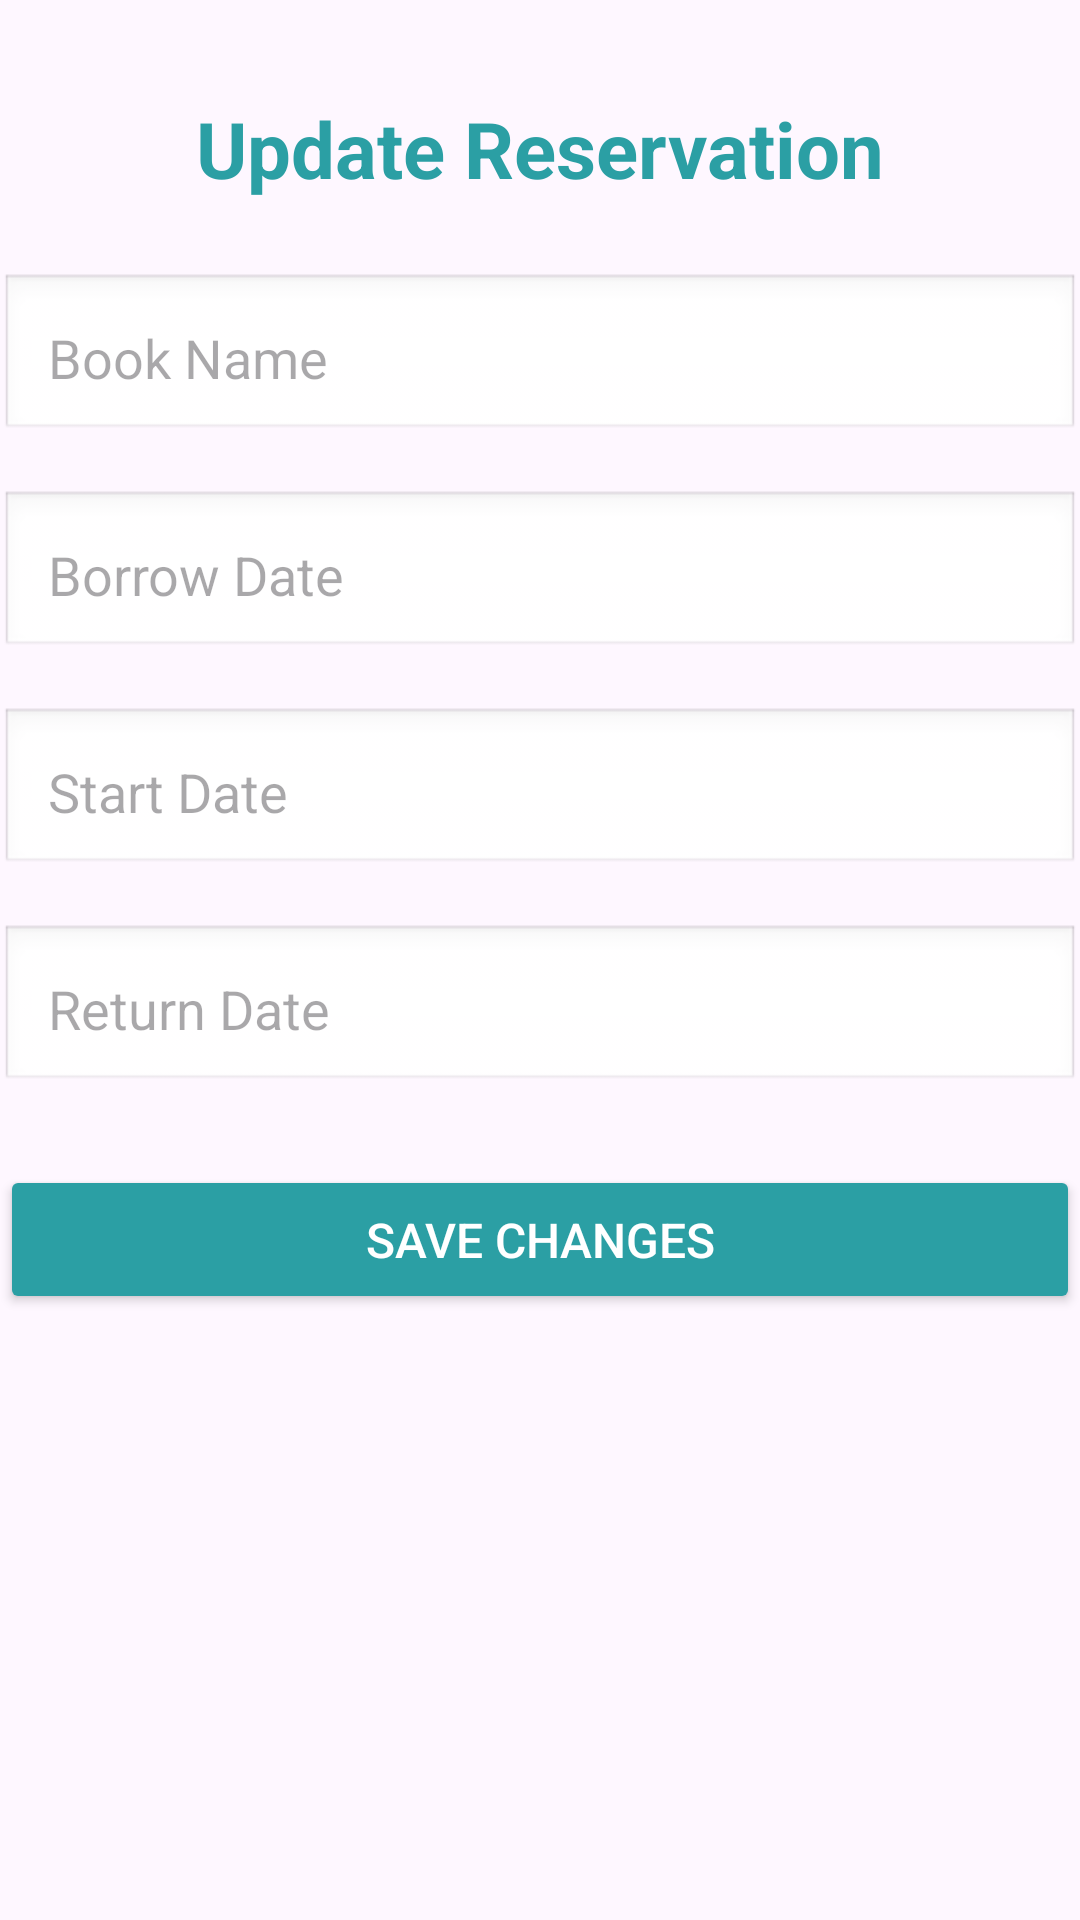

Android layout source for this screen:
<!-- AndroidManifest.xml: application theme Theme.Storagesae -->
<!-- res/layout/activity_resmodif.xml -->
<?xml version="1.0" encoding="utf-8"?>
<androidx.constraintlayout.widget.ConstraintLayout xmlns:android="http://schemas.android.com/apk/res/android"
    xmlns:app="http://schemas.android.com/apk/res-auto"
    xmlns:tools="http://schemas.android.com/tools"
    android:id="@+id/main"
    android:layout_width="match_parent"
    android:layout_height="match_parent"
    tools:context=".ResmodifActivity">

    
    <TextView
        android:id="@+id/textViewTitle"
        android:layout_width="wrap_content"
        android:layout_height="wrap_content"
        android:text="Update Reservation"
        android:textSize="26sp"
        android:textStyle="bold"
        android:textColor="#2B9FA4"
        android:layout_marginTop="32dp"
        app:layout_constraintTop_toTopOf="parent"
        app:layout_constraintStart_toStartOf="parent"
        app:layout_constraintEnd_toEndOf="parent"
        android:gravity="center"/>

    
    <EditText
        android:id="@+id/editTextModifyBookName"
        android:layout_width="0dp"
        android:layout_height="wrap_content"
        android:hint="Book Name"
        android:inputType="text"
        android:importantForAccessibility="yes"
        android:labelFor="@id/editTextModifyBookName"
        app:layout_constraintEnd_toEndOf="parent"
        app:layout_constraintStart_toStartOf="parent"
        app:layout_constraintTop_toBottomOf="@id/textViewTitle"
        android:layout_marginTop="24dp"
        android:padding="16dp"
        android:textColor="#333333"
        android:background="@android:drawable/edit_text"
        android:focusable="true"/>

    
    <EditText
        android:id="@+id/editTextModifyBorrowDate"
        android:layout_width="0dp"
        android:layout_height="wrap_content"
        android:hint="Borrow Date"
        android:inputType="date"
        android:importantForAccessibility="yes"
        android:labelFor="@id/editTextModifyBorrowDate"
        app:layout_constraintEnd_toEndOf="parent"
        app:layout_constraintStart_toStartOf="parent"
        app:layout_constraintTop_toBottomOf="@id/editTextModifyBookName"
        android:layout_marginTop="16dp"
        android:padding="16dp"
        android:textColor="#333333"
        android:background="@android:drawable/edit_text"
        android:focusable="true"/>

    
    <EditText
        android:id="@+id/editTextModifyStartDate"
        android:layout_width="0dp"
        android:layout_height="wrap_content"
        android:hint="Start Date"
        android:inputType="date"
        android:importantForAccessibility="yes"
        android:labelFor="@id/editTextModifyStartDate"
        app:layout_constraintEnd_toEndOf="parent"
        app:layout_constraintStart_toStartOf="parent"
        app:layout_constraintTop_toBottomOf="@id/editTextModifyBorrowDate"
        android:layout_marginTop="16dp"
        android:padding="16dp"
        android:textColor="#333333"
        android:background="@android:drawable/edit_text"
        android:focusable="true"/>

    
    <EditText
        android:id="@+id/editTextModifyReturnDate"
        android:layout_width="0dp"
        android:layout_height="wrap_content"
        android:hint="Return Date"
        android:inputType="date"
        android:importantForAccessibility="yes"
        android:labelFor="@id/editTextModifyReturnDate"
        app:layout_constraintEnd_toEndOf="parent"
        app:layout_constraintStart_toStartOf="parent"
        app:layout_constraintTop_toBottomOf="@id/editTextModifyStartDate"
        android:layout_marginTop="16dp"
        android:padding="16dp"
        android:textColor="#333333"
        android:background="@android:drawable/edit_text"
        android:focusable="true"/>

    
    <Button
        android:id="@+id/buttonSaveChanges"
        android:layout_width="0dp"
        android:layout_height="wrap_content"
        android:text="Save Changes"
        android:textColor="#FFFFFF"
        android:textSize="16sp"
        android:backgroundTint="#2B9FA4"
        android:layout_marginTop="24dp"
        app:layout_constraintEnd_toEndOf="parent"
        app:layout_constraintStart_toStartOf="parent"
        app:layout_constraintTop_toBottomOf="@id/editTextModifyReturnDate"
        android:padding="14dp"
        android:elevation="4dp"/>
</androidx.constraintlayout.widget.ConstraintLayout>
<!-- resources referenced by this layout -->
<resources>
  <style name="Theme.Storagesae" parent="Base.Theme.Storagesae" />
  <style name="Base.Theme.Storagesae" parent="Theme.Material3.DayNight.NoActionBar">
          
          
      </style>
</resources>
